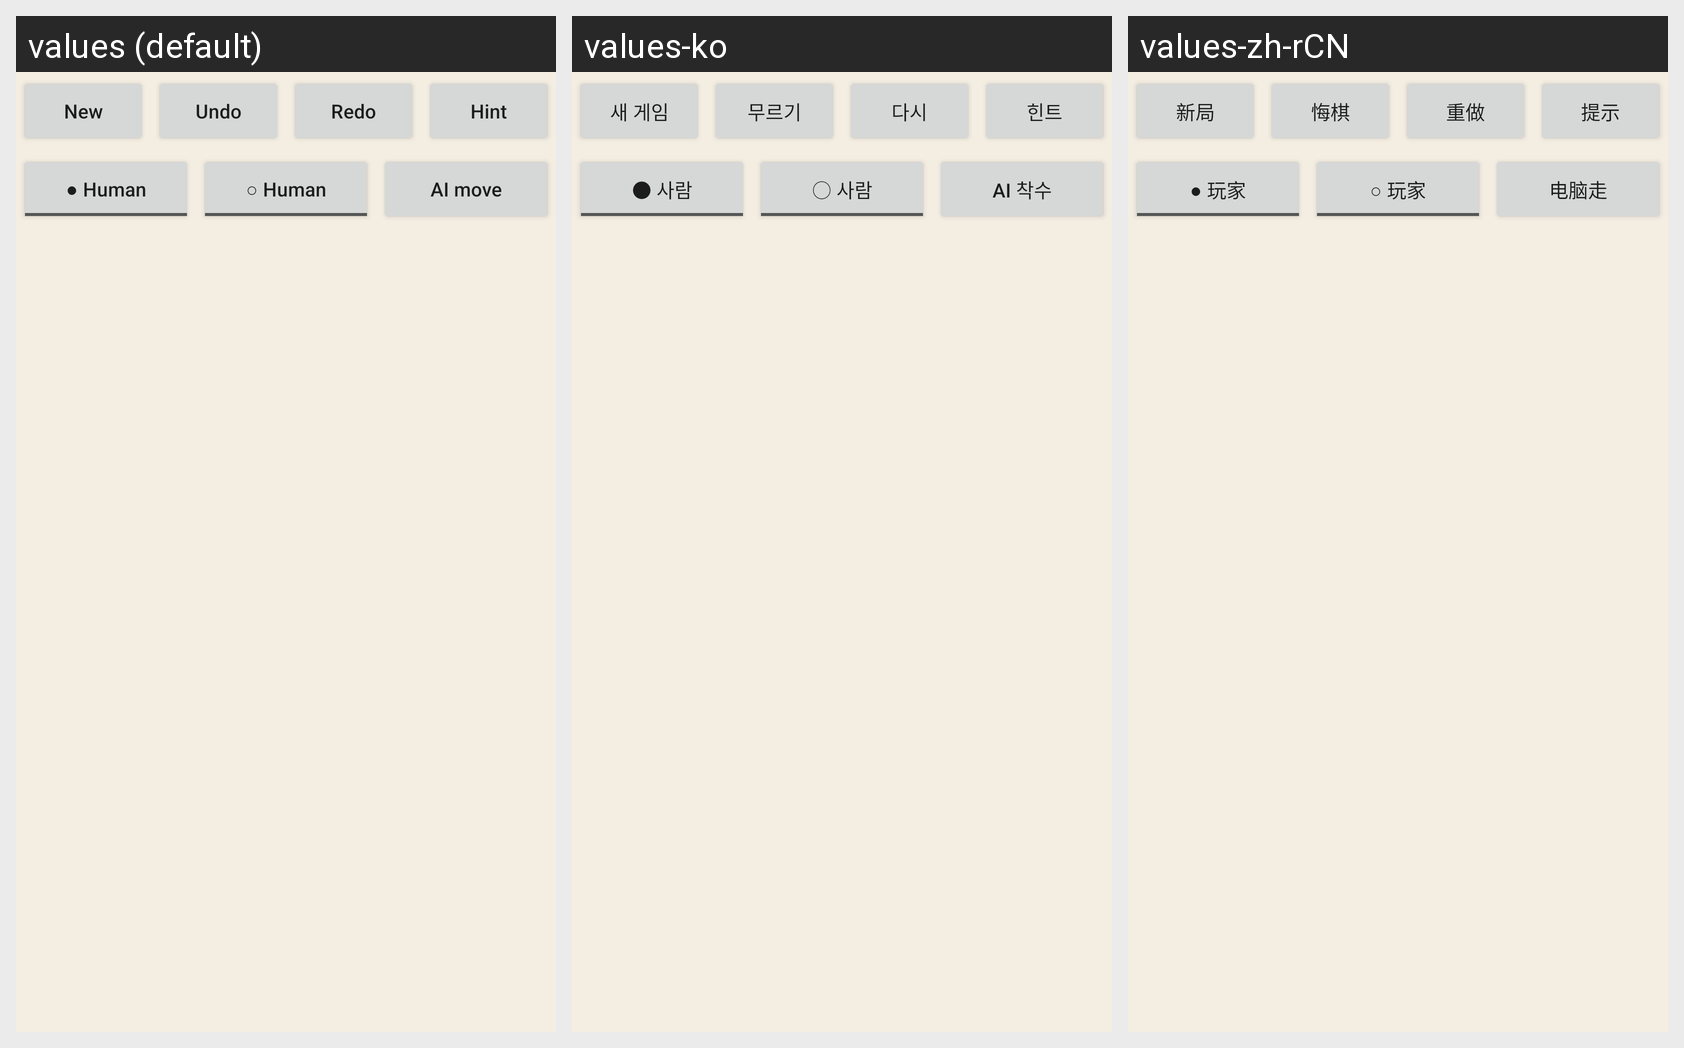

For this localized Android screen grid, give each drawn string resource with its value in every locale shown.
Android screen res/layout/controls.xml rendered under 3 locales, left to right: values (default), values-ko, values-zh-rCN. Device: Nexus 5 (rendered at 1080×1920; each locale shown at half size, 540×960, under a caption strip naming it); theme AppTheme.
Strings drawn on this screen, with the default value and each locale's value (text and hints the layout hard-codes, and strings that could not be matched under every locale, appear in the picture but are not listed):

new_game
  values: New
  values-ko: 새 게임
  values-zh-rCN: 新局

undo
  values: Undo
  values-ko: 무르기
  values-zh-rCN: 悔棋

redo
  values: Redo
  values-ko: 다시
  values-zh-rCN: 重做

hint
  values: Hint
  values-ko: 힌트
  values-zh-rCN: 提示

ai_black_off
  values: ● Human
  values-ko: ● 사람
  values-zh-rCN: ● 玩家

ai_white_off
  values: ○ Human
  values-ko: ○ 사람
  values-zh-rCN: ○ 玩家

play_now
  values: AI move
  values-ko: AI 착수
  values-zh-rCN: 电脑走
